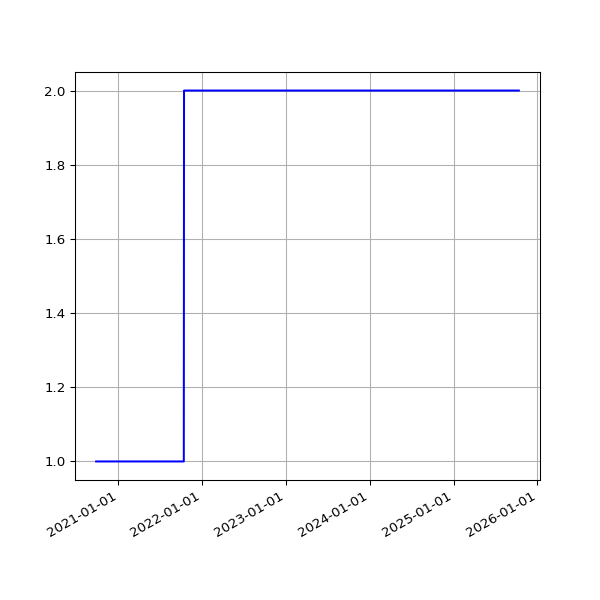

Values plotted in this chart, from the file beside it:
date, value
2020-09-26 08:43:42 +0000, 1
2020-09-26 19:16:01 +0100, 1
2020-09-27 08:52:31 +0000, 1
2020-09-27 19:14:10 +0100, 1
2020-09-28 08:47:58 +0000, 1
2020-09-28 19:14:46 +0100, 1
2020-09-29 08:44:51 +0000, 1
2020-09-29 19:16:19 +0100, 1
2020-09-30 19:14:19 +0100, 1
2020-10-01 08:50:27 +0000, 1
2020-10-01 19:20:57 +0100, 1
2020-10-02 08:56:46 +0000, 1
2020-10-02 19:19:54 +0100, 1
2020-10-03 08:51:23 +0000, 1
2020-10-03 19:16:41 +0100, 1
2020-10-04 08:51:29 +0000, 1
2020-10-04 19:16:09 +0100, 1
2020-10-05 08:54:26 +0000, 1
2020-10-05 19:13:11 +0100, 1
2020-10-06 08:50:43 +0000, 1
2020-10-06 19:15:51 +0100, 1
2020-10-07 08:40:50 +0000, 1
2020-10-07 19:15:46 +0100, 1
2020-10-08 08:44:51 +0000, 1
2020-10-08 19:17:15 +0100, 1
2020-10-09 08:43:57 +0000, 1
2020-10-09 19:17:00 +0100, 1
2020-10-10 08:57:08 +0000, 1
2020-10-10 19:13:18 +0100, 1
2020-10-11 08:56:47 +0000, 1
2020-10-11 19:10:55 +0100, 1
2020-10-12 08:48:41 +0000, 1
2020-10-12 19:14:45 +0100, 1
2020-10-13 08:52:39 +0000, 1
2020-10-13 19:12:29 +0100, 1
2020-10-14 08:52:16 +0000, 1
2020-10-14 19:41:12 +0100, 1
2020-10-15 08:54:32 +0000, 1
2020-10-15 19:59:18 +0100, 1
2020-10-16 09:07:09 +0000, 1
2020-10-16 20:52:19 +0100, 1
2020-10-17 08:53:29 +0000, 1
2020-10-17 21:15:06 +0100, 1
2020-10-18 09:20:20 +0000, 1
2020-10-18 19:31:14 +0100, 1
2020-10-19 08:48:09 +0000, 1
2020-10-19 19:40:02 +0100, 1
2020-10-20 08:49:11 +0000, 1
2020-10-20 19:43:31 +0100, 1
2020-10-21 08:57:37 +0000, 1
2020-10-21 19:30:51 +0100, 1
2020-10-22 09:12:51 +0000, 1
2020-10-22 19:42:42 +0100, 1
2020-10-23 09:35:59 +0000, 1
2020-10-23 19:51:27 +0100, 1
2020-10-24 08:52:22 +0000, 1
2020-10-24 19:47:15 +0100, 1
2020-10-25 09:16:20 +0000, 1
2020-10-25 19:36:31 +0000, 1
2020-10-26 09:24:39 +0000, 1
... 1,512 more rows
